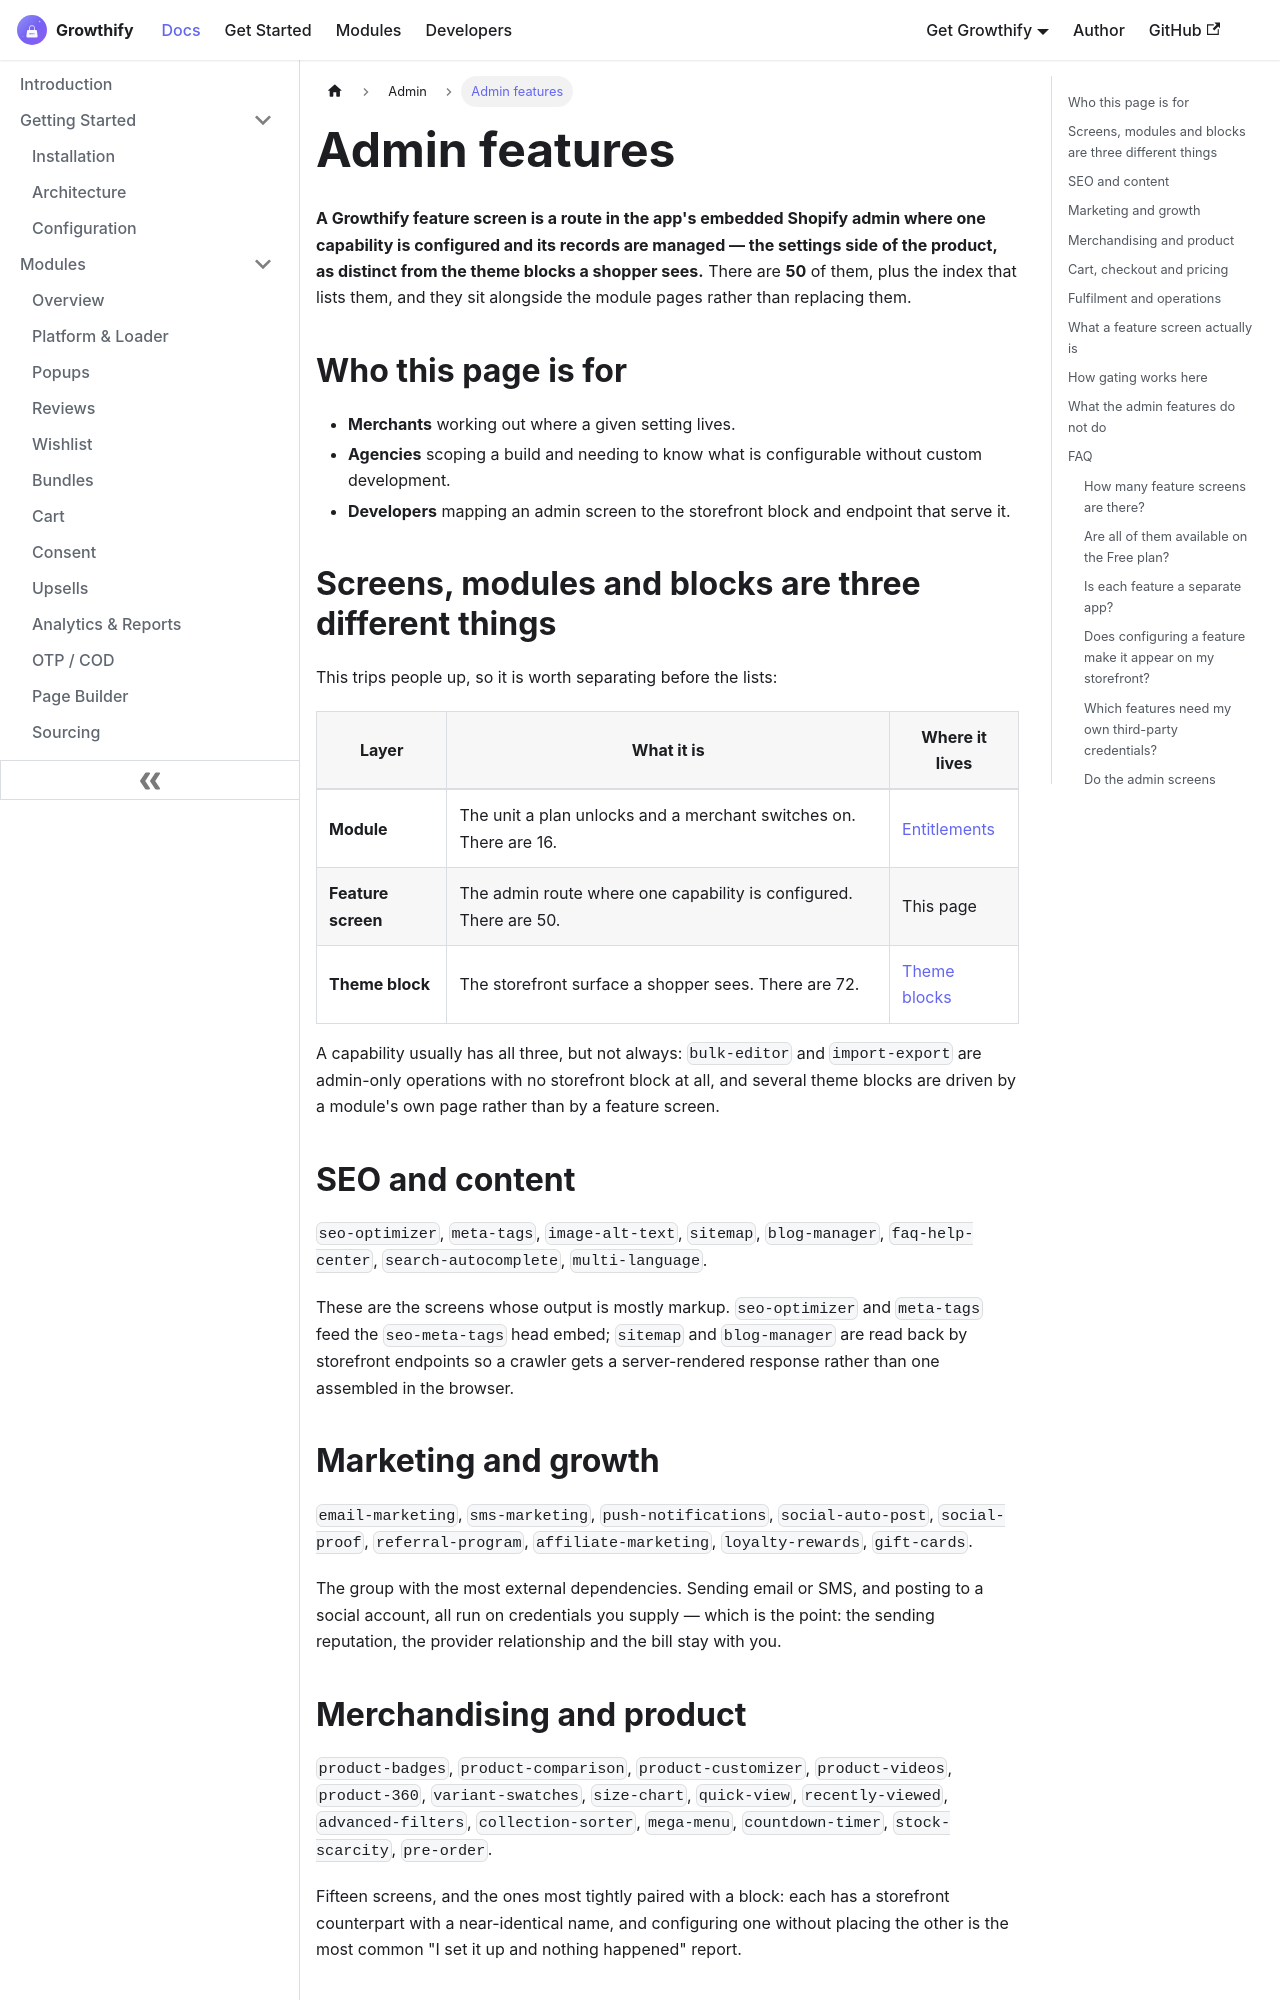

repository: aoneahsan/all-in-one-shopify-docs · page: admin/features.html · generator: docusaurus

---
id: features
title: "Growthify admin feature screens for Shopify merchants"
sidebar_label: Admin features
sidebar_position: 1
description: "The 50 Growthify feature screens in the embedded Shopify admin, grouped by SEO, marketing, merchandising, cart and pricing, and fulfilment and operations."
keywords: [shopify admin features, embedded app admin, seo optimizer, email marketing screen, bulk editor, feature configuration screens]
---

<head>
  <script type="application/ld+json">
    {JSON.stringify({
      '@context': 'https://schema.org',
      '@type': 'FAQPage',
      mainEntity: [
        {
          '@type': 'Question',
          name: 'How many feature screens does the Growthify admin have?',
          acceptedAnswer: {
            '@type': 'Answer',
            text: 'Fifty feature screens plus their index, which is 51 route files in total. Each screen is a real route with a loader, an action and persistence rather than a placeholder.',
          },
        },
        {
          '@type': 'Question',
          name: 'Are all the feature screens available on the Free plan?',
          acceptedAnswer: {
            '@type': 'Answer',
            text: 'No. Each screen belongs to a module, and a module has a required plan. Free covers popups, reviews, wishlist, cookie consent, marketing, merchandising and compliance; the rest need Pro, Growth or Scale.',
          },
        },
        {
          '@type': 'Question',
          name: 'Is each feature a separate Shopify app?',
          acceptedAnswer: {
            '@type': 'Answer',
            text: 'No. They are routes in one embedded admin, sharing the same OAuth session, billing subscription and database. One install, one subscription, one place to configure everything.',
          },
        },
        {
          '@type': 'Question',
          name: 'Does configuring a feature make it appear on my storefront?',
          acceptedAnswer: {
            '@type': 'Answer',
            text: 'Not by itself. A feature screen is the configuration surface; the storefront half is a theme block you place in the Theme Editor, and both are needed before a shopper sees anything.',
          },
        },
        {
          '@type': 'Question',
          name: 'Which features need my own third-party credentials?',
          acceptedAnswer: {
            '@type': 'Answer',
            text: 'The messaging and AI features. Email marketing, SMS marketing, social auto-posting and the AI-assisted screens run on keys you supply, so the sending account and its costs stay yours.',
          },
        },
        {
          '@type': 'Question',
          name: 'Do the admin screens store data outside Shopify?',
          acceptedAnswer: {
            '@type': 'Answer',
            text: 'Yes. Configuration and the records a feature creates are stored in the app database, scoped per shop. Uninstalling triggers Shopify shop/redact, which deletes the shop record and everything hanging off it.',
          },
        },
        {
          '@type': 'Question',
          name: 'Can I read feature data out of the admin programmatically?',
          acceptedAnswer: {
            '@type': 'Answer',
            text: 'Partly. Merchant API v1 is read-only and covers the store record, plan usage, reviews and wishlist demand. It is not a general export of every feature screen.',
          },
        },
      ],
    })}
  </script>
</head>

# Admin features

**A Growthify feature screen is a route in the app's embedded Shopify admin where one capability is configured and its records are managed — the settings side of the product, as distinct from the theme blocks a shopper sees.** There are **50** of them, plus the index that lists them, and they sit alongside the module pages rather than replacing them.

## Who this page is for

- **Merchants** working out where a given setting lives.
- **Agencies** scoping a build and needing to know what is configurable without custom development.
- **Developers** mapping an admin screen to the storefront block and endpoint that serve it.
